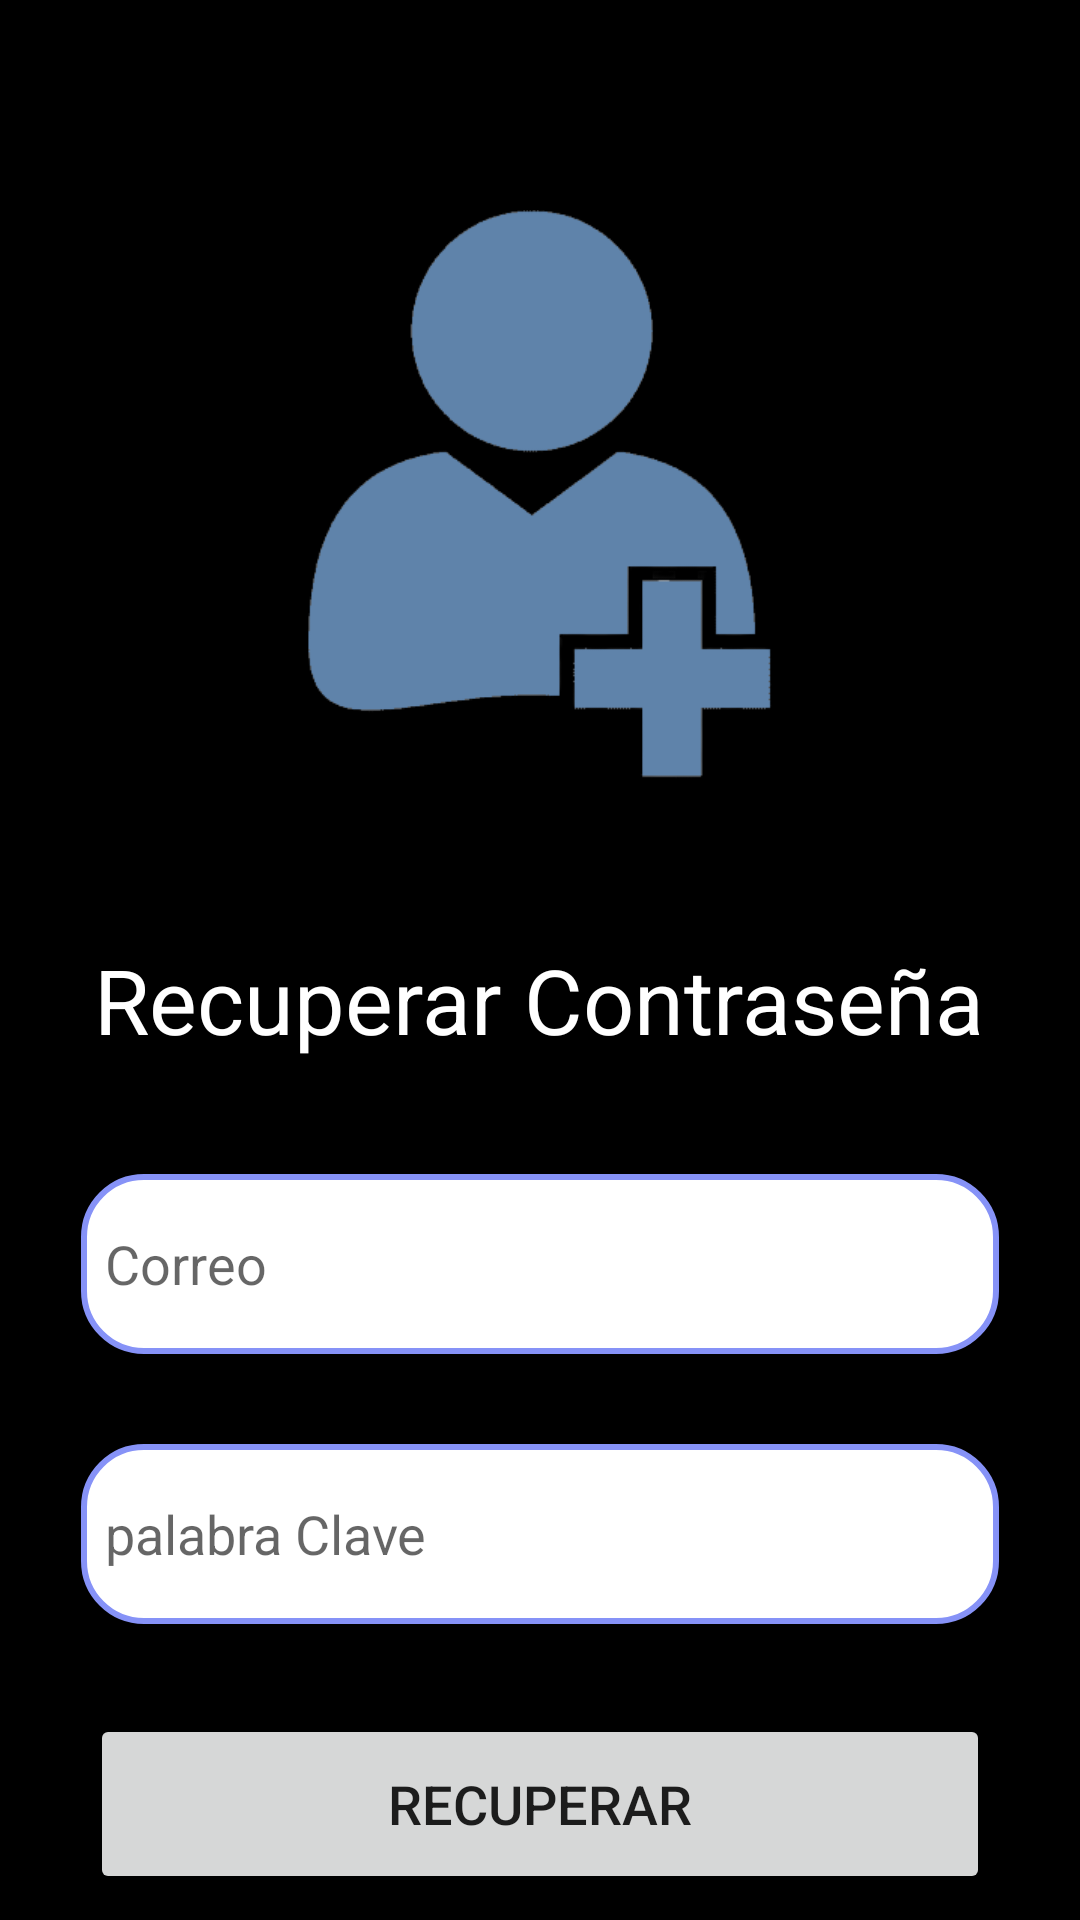

Reconstruct the res/layout file that produces this screen, plus the resources it refers to.
<!-- AndroidManifest.xml: application theme Theme.NextQuiz -->
<!-- res/layout/activity_recuperar.xml -->
<?xml version="1.0" encoding="utf-8"?>
<ScrollView
    xmlns:android="http://schemas.android.com/apk/res/android"
    xmlns:app="http://schemas.android.com/apk/res-auto"
    xmlns:tools="http://schemas.android.com/tools"
    android:layout_width="match_parent"
    android:layout_height="match_parent"
    android:background="@color/black"
    android:orientation="vertical"
    tools:context=".RecuperarActivity">


    <LinearLayout
        android:layout_height="wrap_content"
        android:layout_width="match_parent"
        android:orientation="vertical">


        <ImageView
            android:id="@+id/imageView5"
            android:layout_width="match_parent"
            android:layout_height="190dp"
            android:layout_marginTop="70dp"
            android:gravity="center"
            app:srcCompat="@drawable/img_registros" />

        <LinearLayout
            android:layout_width="match_parent"
            android:layout_height="wrap_content"
            android:orientation="vertical"
            android:layout_marginTop="30dp"
            android:padding="15dp">

            <TextView
                android:layout_width="wrap_content"
                android:layout_height="wrap_content"
                android:id="@+id/textoR"
                android:text="Recuperar Contraseña"
                android:layout_gravity="center"
                android:padding="8dp"
                android:textSize="30sp"
                android:textColor="@color/white"/>

            <EditText
                android:layout_width="match_parent"
                android:layout_height="60dp"
                android:id="@+id/r_email"
                android:background="@drawable/forma_botones"
                android:layout_marginTop="30dp"
                android:hint="@string/et_correo"
                android:padding="8dp"
                android:layout_marginStart="12dp"
                android:layout_marginEnd="12dp"
                android:autofillHints="email"
                android:inputType="textEmailAddress"
                android:drawableLeft="@drawable/email_logo"
                android:drawablePadding="8dp"/>


            <EditText
                android:layout_width="match_parent"
                android:layout_height="60dp"
                android:id="@+id/r_palabra"
                android:background="@drawable/forma_botones"
                android:layout_marginTop="30dp"
                android:layout_marginStart="12dp"
                android:layout_marginEnd="12dp"
                android:padding="8dp"
                android:hint="@string/palabra_clave"
                android:inputType="textPassword"
                android:drawableLeft="@drawable/baseline_lock_24"
                android:drawablePadding="8dp"/>


            <Button
                android:layout_width="300dp"
                android:layout_height="60dp"
                android:id="@+id/r_boton"
                android:text="Recuperar"
                android:textSize="18sp"
                android:layout_marginTop="30dp"
                android:layout_gravity="center"
                />

            <TextView
                android:layout_width="wrap_content"
                android:layout_height="wrap_content"
                android:id="@+id/loginRedirect"
                android:text="Regresar al inicio de sesión"
                android:layout_gravity="center"
                android:padding="8dp"
                android:textSize="18sp"
                android:textColor="@color/white"/>



        </LinearLayout>

    </LinearLayout>

</ScrollView>
<!-- resources referenced by this layout -->
<resources>
  <color name="black">#FF000000</color>
  <color name="white">#FFFFFFFF</color>
  <!-- drawable forma_botones (drawable) -->
  <?xml version="1.0" encoding="utf-8"?>
  <shape xmlns:android="http://schemas.android.com/apk/res/android"
      android:shape="rectangle">
  
      <corners
          android:radius="20dp"/>
  
      <stroke
          android:color="@color/lavender"
          android:width="2dp"/>
  
      <solid
          android:color="@color/white"/>
  
  
  
  </shape>
  <!-- drawable img_registros: png bitmap (drawable, 12778 bytes) -->
  <string name="et_correo">Correo</string>
  <string name="palabra_clave">palabra Clave</string>
  <style name="Theme.NextQuiz" parent="Theme.MaterialComponents.DayNight.NoActionBar">
      
      <item name="colorPrimary">@color/lavender</item>
      <item name="colorPrimaryVariant">@color/lavender</item>
      <item name="colorOnPrimary">@color/white</item>
      
      <item name="colorSecondary">@color/teal_200</item>
      <item name="colorSecondaryVariant">@color/teal_700</item>
      <item name="colorOnSecondary">@color/black</item>
      
      <item name="android:statusBarColor">?attr/colorPrimaryVariant</item>
      
  </style>
  <color name="lavender">#8692f7</color>
  <color name="teal_200">#FF03DAC5</color>
  <color name="teal_700">#FF018786</color>
</resources>
